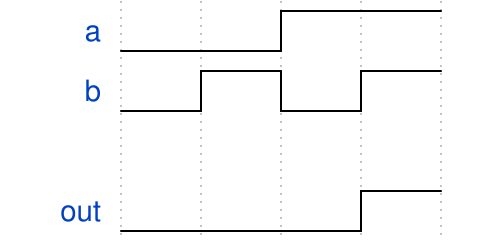

The timing diagram above was drawn with WaveDrom. Write its source.

{signal:
 [
 {name:"a", wave:"l.h."}, {name:"b", wave:"lhlh"} , 
  {},
  {name:"out", wave:"l..h"}
  ]
}
